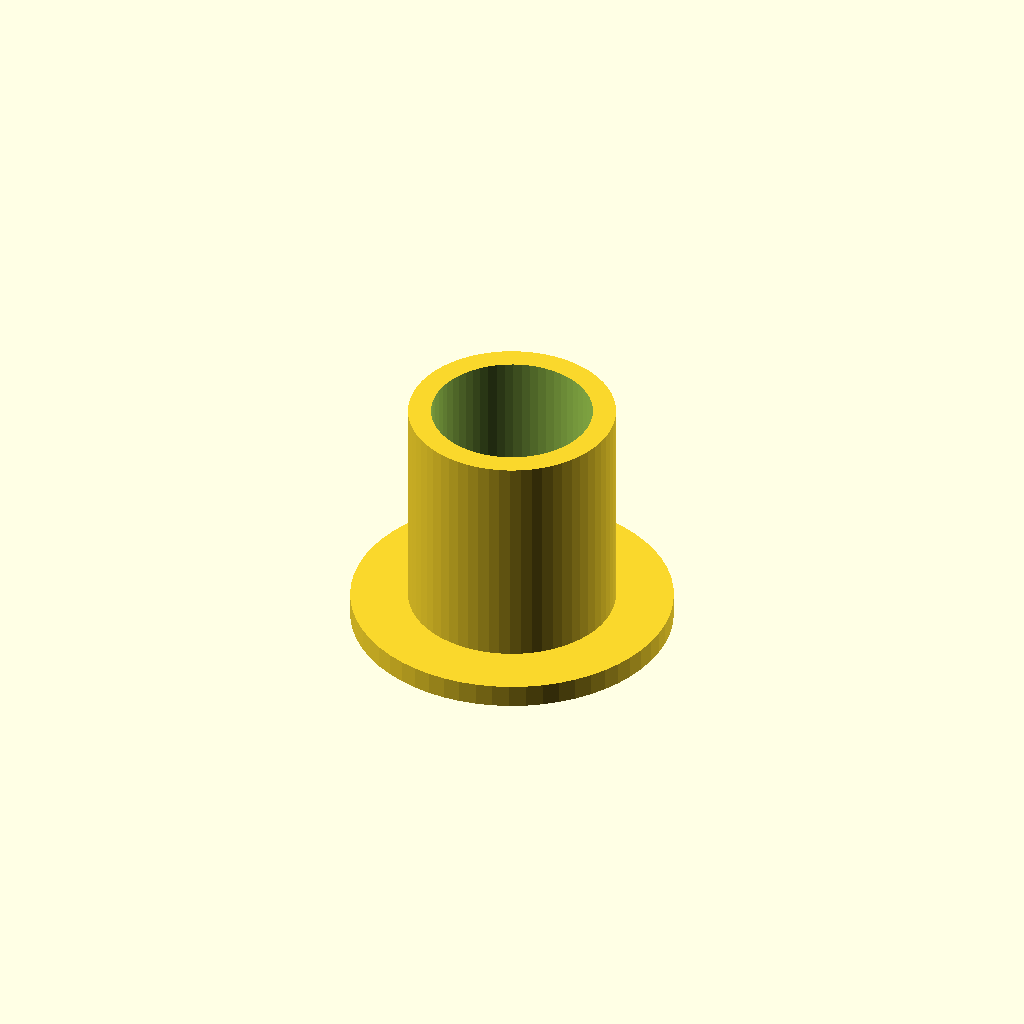
Cell 1 — every parameter at its default value.
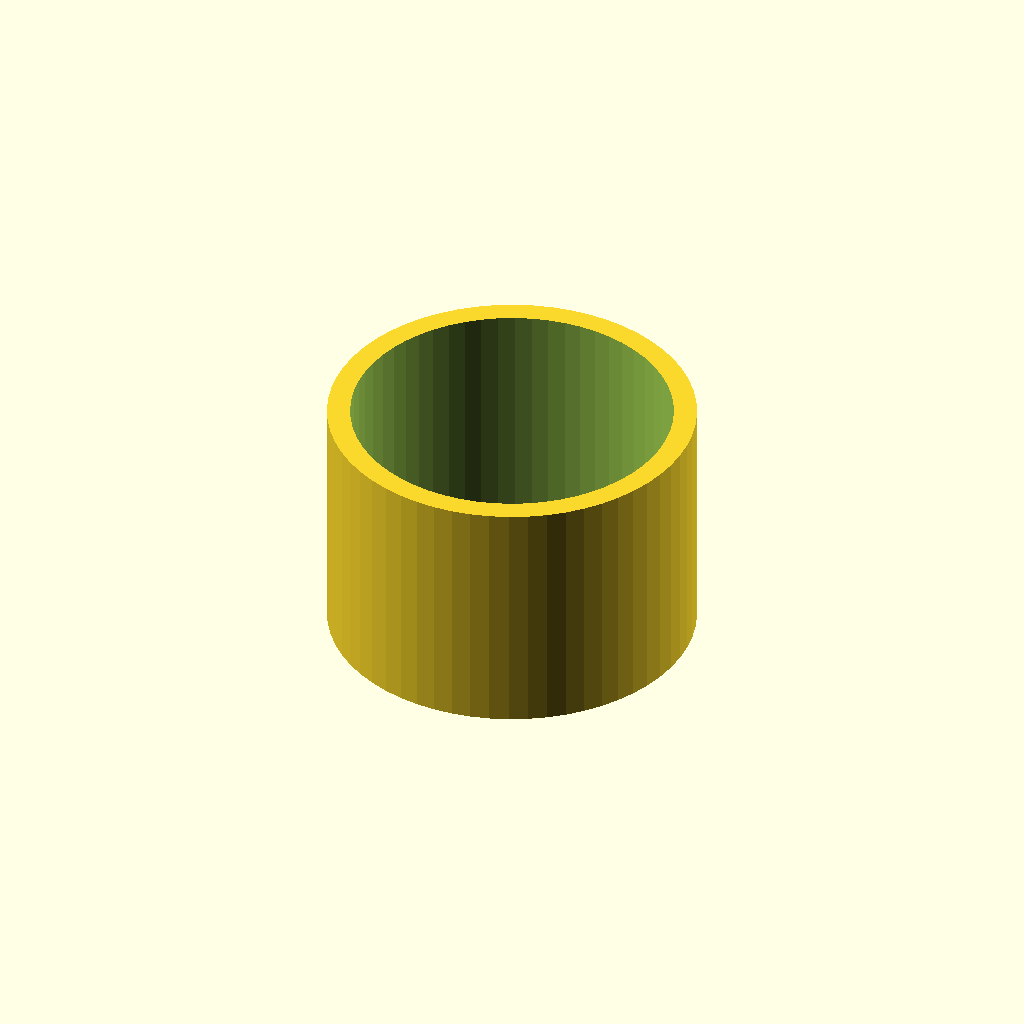
Cell 2 — thread_d set to 42, the other parameters unchanged.
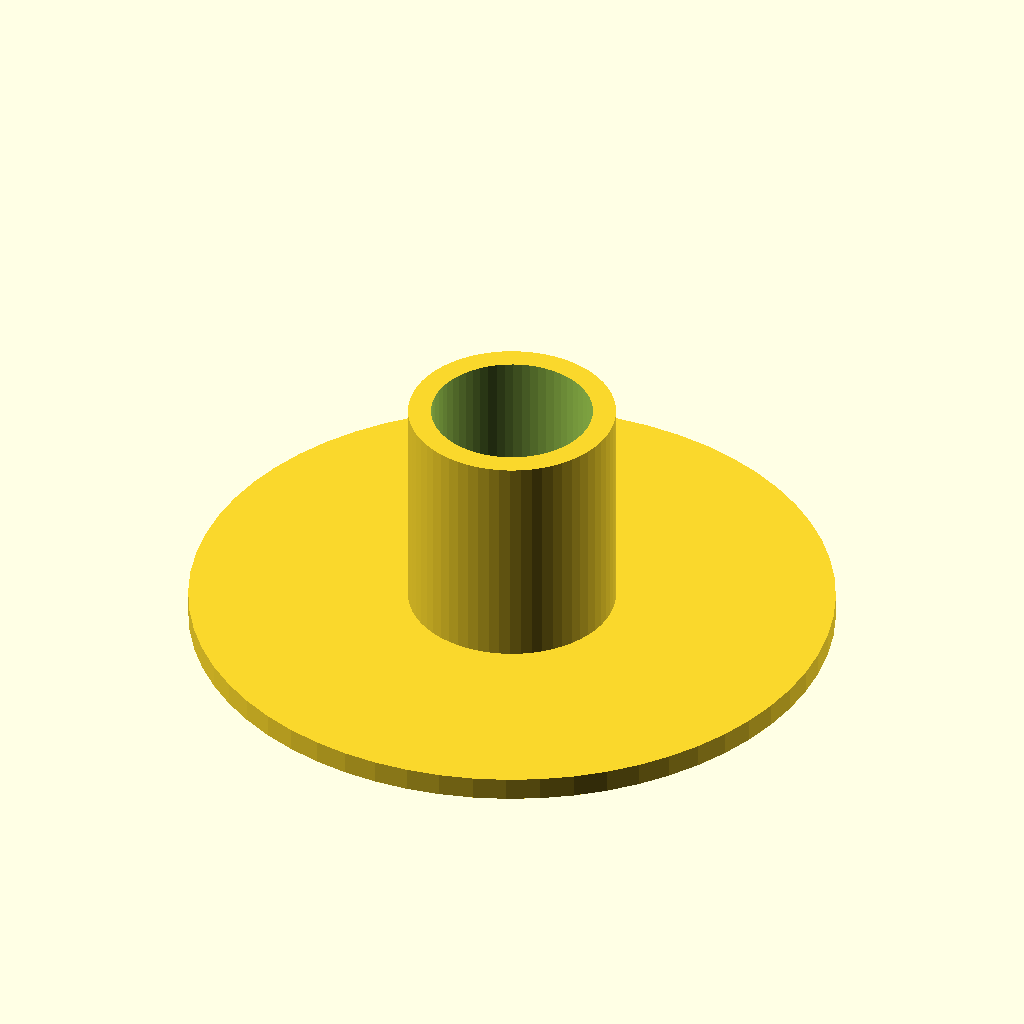
Cell 3: base_d = 84 (everything else at default).
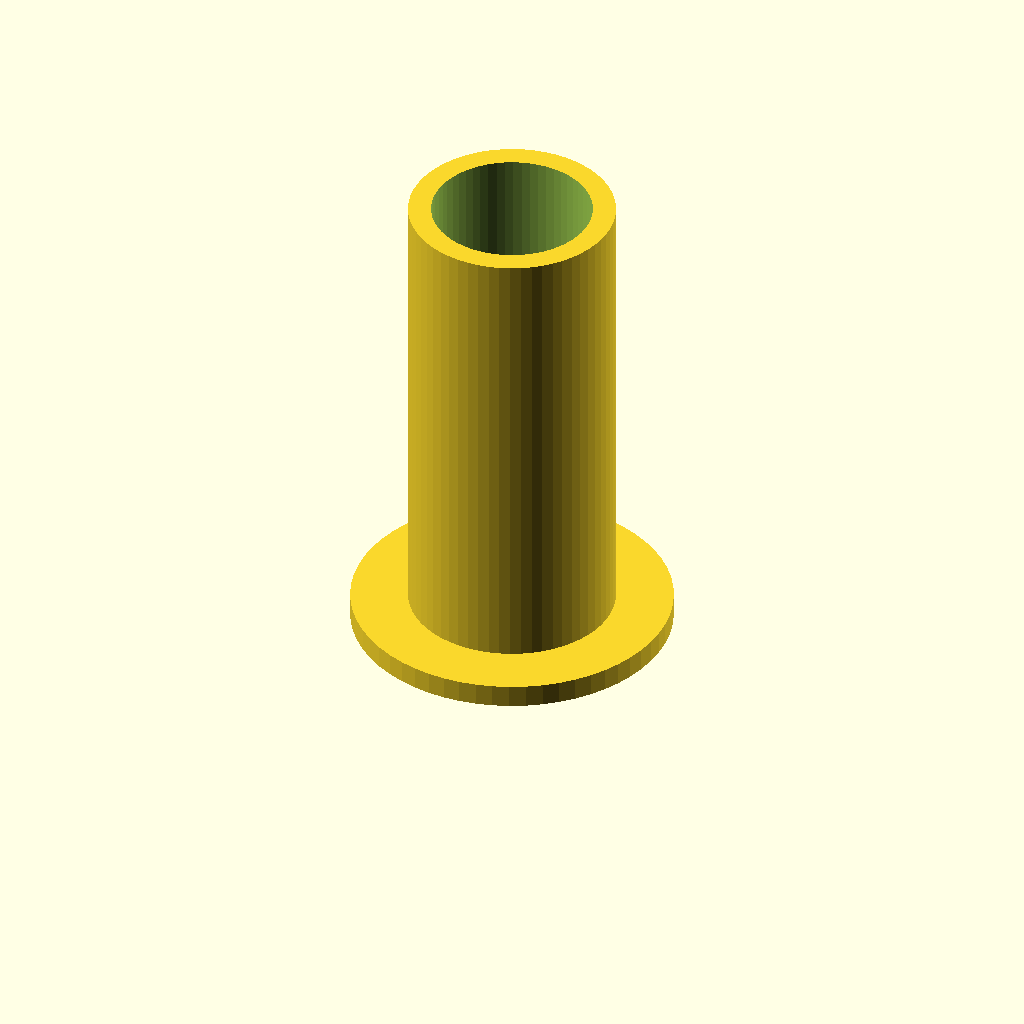
Cell 4 — height set to 64, the other parameters unchanged.
All cells are drawn from one camera (rotation 55°, 0°, 25°, orthographic, colour scheme Cornfield), so only the parameter changes between them.
OpenSCAD source file optional_data/data/parts/part_0214.scad:
// Threaded mounting boss.
$fn = 60;
eps = 0.02;
thread_d = 21;
base_d = 42;
height = 32;
difference() { union() { cylinder(d=base_d,h=3); cylinder(d=thread_d+6,h=height); } translate([0,0,-eps]) cylinder(d=thread_d,h=height+2*eps); }
Customizer parameters (derived from the source; name, type, default, range or options):
eps: number, default 0.02
thread_d: number, default 21
base_d: number, default 42
height: number, default 32
